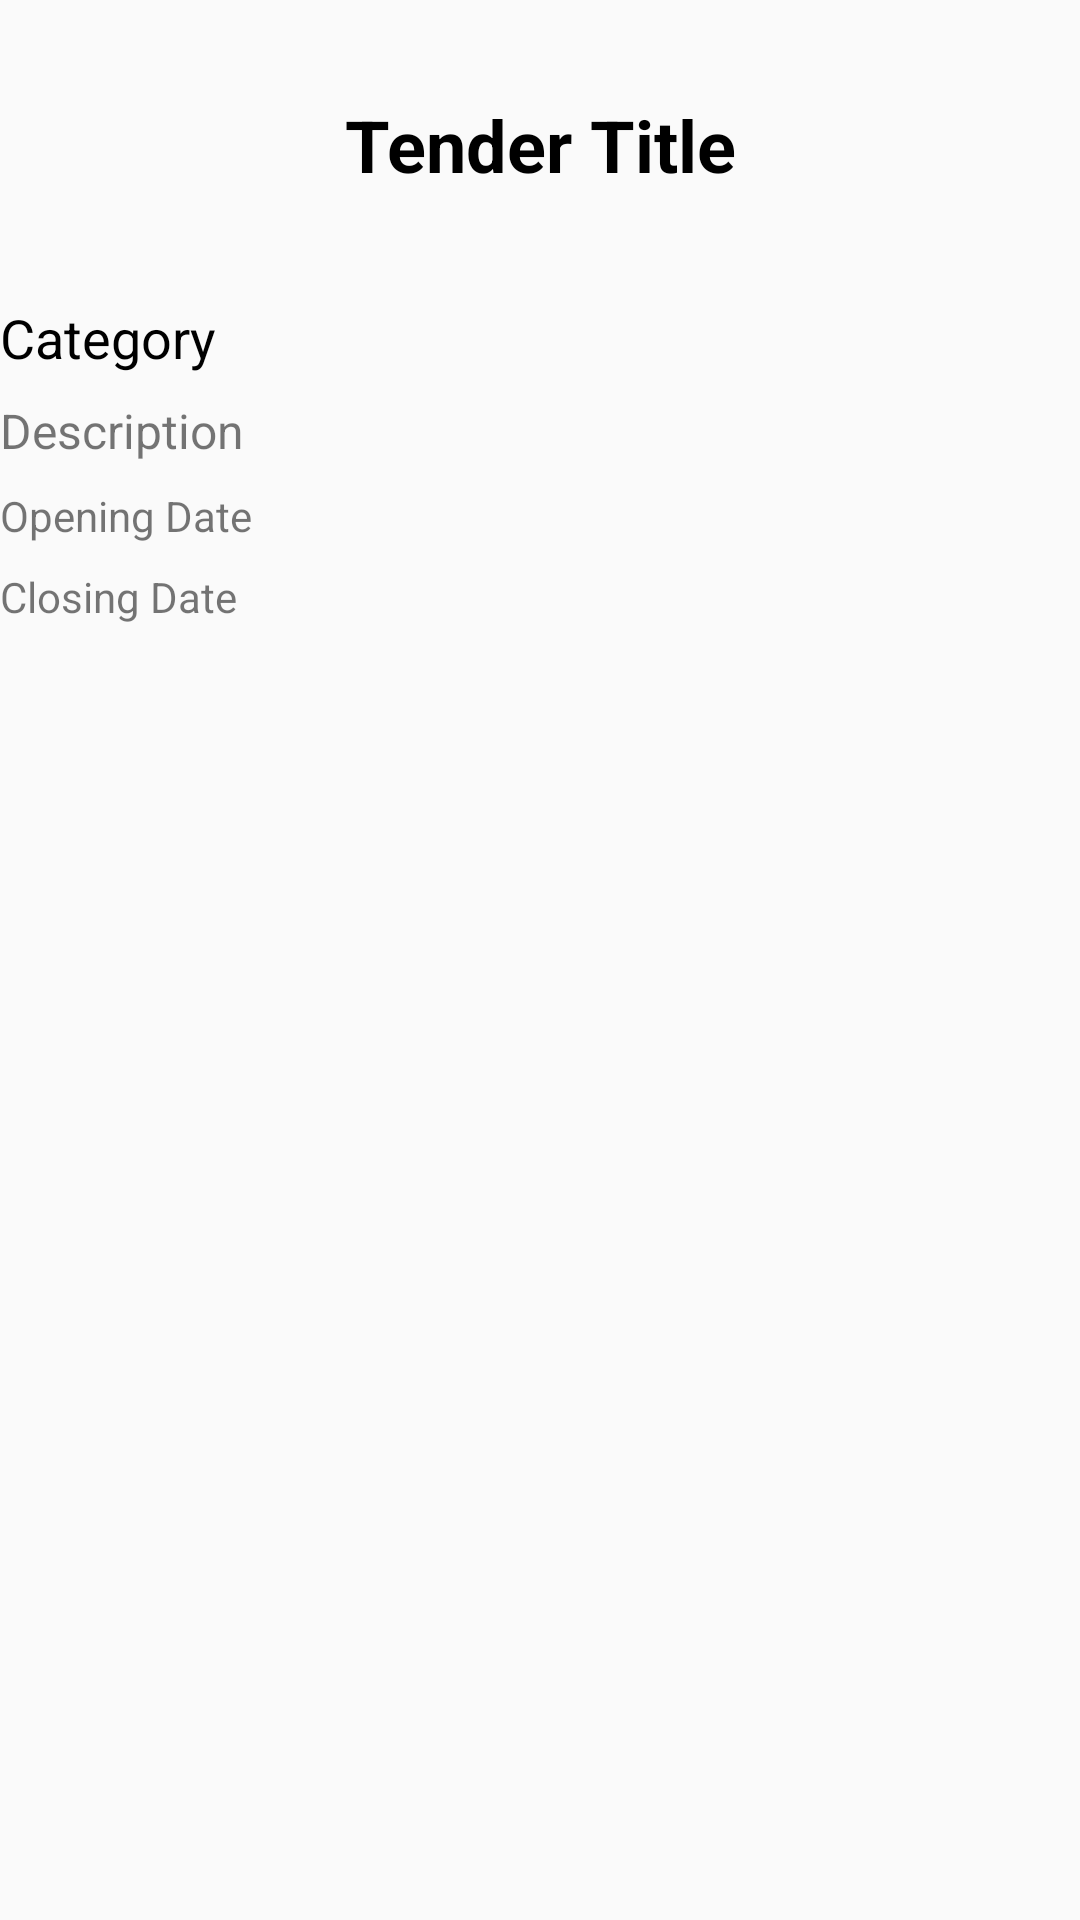

Android layout source for this screen:
<!-- AndroidManifest.xml: application theme Theme.TenderBiz -->
<!-- res/layout/activity_tender_details.xml -->
<?xml version="1.0" encoding="utf-8"?>
<androidx.constraintlayout.widget.ConstraintLayout xmlns:android="http://schemas.android.com/apk/res/android"
    xmlns:app="http://schemas.android.com/apk/res-auto"
    android:layout_width="match_parent"
    android:layout_height="match_parent"
    app:layout_constraintTop_toTopOf="parent">

    <TextView
        android:id="@+id/tvTenderTitle"
        android:layout_width="wrap_content"
        android:layout_height="wrap_content"
        android:text="Tender Title"
        android:textSize="24sp"
        android:textStyle="bold"
        android:textColor="@color/black"
        app:layout_constraintTop_toTopOf="parent"
        app:layout_constraintStart_toStartOf="parent"
        app:layout_constraintEnd_toEndOf="parent"
        android:layout_marginTop="32dp"/>

    <LinearLayout
        android:layout_width="match_parent"
        android:layout_height="wrap_content"
        android:orientation="vertical"
        android:layout_marginTop="20dp"
        app:layout_constraintStart_toStartOf="parent"
        app:layout_constraintTop_toBottomOf="@+id/tvTenderTitle"
        app:layout_constraintEnd_toEndOf="parent">
        <TextView
            android:id="@+id/tvTenderCategory"
            android:layout_width="wrap_content"
            android:layout_height="wrap_content"
            android:text="Category"
            android:textSize="18sp"
            android:textColor="@color/black"
            app:layout_constraintTop_toBottomOf="@id/tvTenderTitle"
            app:layout_constraintStart_toStartOf="parent"
            android:layout_marginTop="16dp"/>

        <TextView
            android:id="@+id/tvTenderDescription"
            android:layout_width="wrap_content"
            android:layout_height="wrap_content"
            android:text="Description"
            android:textSize="16sp"
            app:layout_constraintTop_toBottomOf="@id/tvTenderCategory"
            android:layout_marginTop="8dp"/>

        <TextView
            android:id="@+id/tvTenderOpeningDate"
            android:text="Opening Date"
            android:layout_width="wrap_content"
            android:layout_height="wrap_content"
            app:layout_constraintTop_toBottomOf="@id/tvTenderDescription"
            android:layout_marginTop="8dp"/>

        <TextView
            android:id="@+id/tvTenderClosingDate"
            android:text="Closing Date"
            android:layout_width="wrap_content"
            android:layout_height="wrap_content"
            app:layout_constraintTop_toBottomOf="@id/tvTenderOpeningDate"
            android:layout_marginTop="8dp"/>

    </LinearLayout>

</androidx.constraintlayout.widget.ConstraintLayout>
<!-- resources referenced by this layout -->
<resources>
  <color name="black">#FF000000</color>
  <style name="Theme.TenderBiz" parent="Theme.AppCompat.DayNight.NoActionBar" />
</resources>
